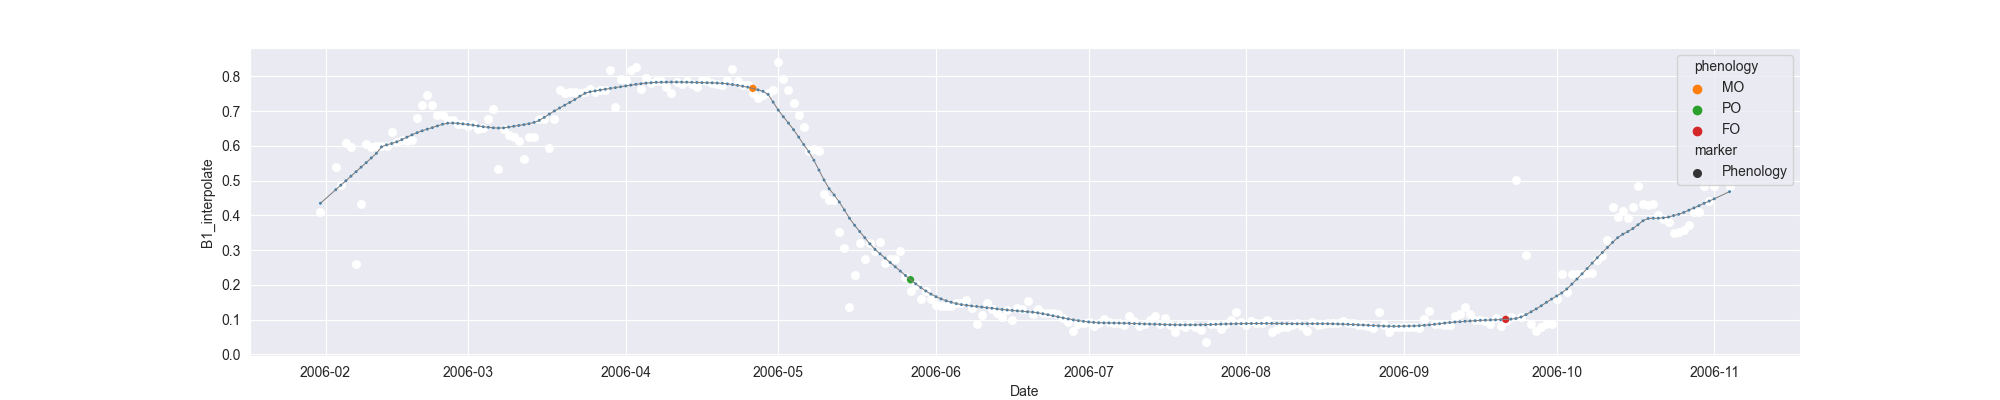

Source data for this figure (header and first rows):
system:time_start, B1, B1_interpolate, B1_phenology
2006-01-31, 0.4106, 0.4106, 
2006-02-01, , , 
2006-02-02, , , 
2006-02-03, , 0.5386, 
2006-02-04, , 0.4859, 
2006-02-05, 0.6085, 0.6085, 
2006-02-06, 0.5966, 0.5966, 
2006-02-07, 0.2604, 0.2604, 
2006-02-08, , 0.4333, 
2006-02-09, 0.6062, 0.6062, 
2006-02-10, 0.5954, 0.5954, 
2006-02-11, , 0.6001, 
2006-02-12, , 0.5987, 
2006-02-13, 0.5987, 0.5987, 
2006-02-14, 0.64, 0.64, 
2006-02-15, 0.6108, 0.6108, 
2006-02-16, , 0.6164, 
2006-02-17, , 0.6136, 
2006-02-18, 0.6164, 0.6164, 
2006-02-19, , 0.6815, 
2006-02-20, , 0.7177, 
2006-02-21, 0.7466, 0.7466, 
2006-02-22, , 0.7177, 
2006-02-23, 0.6887, 0.6887, 
2006-02-24, , 0.6887, 
2006-02-25, , 0.6755, 
2006-02-26, , 0.6755, 
2006-02-27, 0.6623, 0.6623, 
2006-02-28, , 0.6623, 
2006-03-01, , 0.6567, 
2006-03-02, , 0.6623, 
2006-03-03, , 0.6497, 
2006-03-04, 0.6512, 0.6512, 
2006-03-05, , 0.6782, 
2006-03-06, 0.7053, 0.7053, 
2006-03-07, 0.532, 0.532, 
2006-03-08, , 0.6497, 
2006-03-09, , 0.6313, 
2006-03-10, , 0.6253, 
2006-03-11, , 0.6145, 
2006-03-12, , 0.563, 
2006-03-13, , 0.6253, 
2006-03-14, , 0.6253, 
2006-03-15, , 0.6774, 
2006-03-16, , 0.6771, 
2006-03-17, 0.5939, 0.5939, 
2006-03-18, , 0.6771, 
2006-03-19, 0.7603, 0.7603, 
2006-03-20, , 0.7515, 
2006-03-21, , 0.7559, 
2006-03-22, , 0.7548, 
2006-03-23, 0.7515, 0.7515, 
2006-03-24, 0.7537, 0.7537, 
2006-03-25, , 0.7639, 
2006-03-26, , 0.7537, 
2006-03-27, , 0.7605, 
2006-03-28, , 0.7605, 
2006-03-29, 0.8169, 0.8169, 
2006-03-30, 0.7107, 0.7107, 
2006-03-31, 0.7931, 0.7931, 
... 218 more rows
